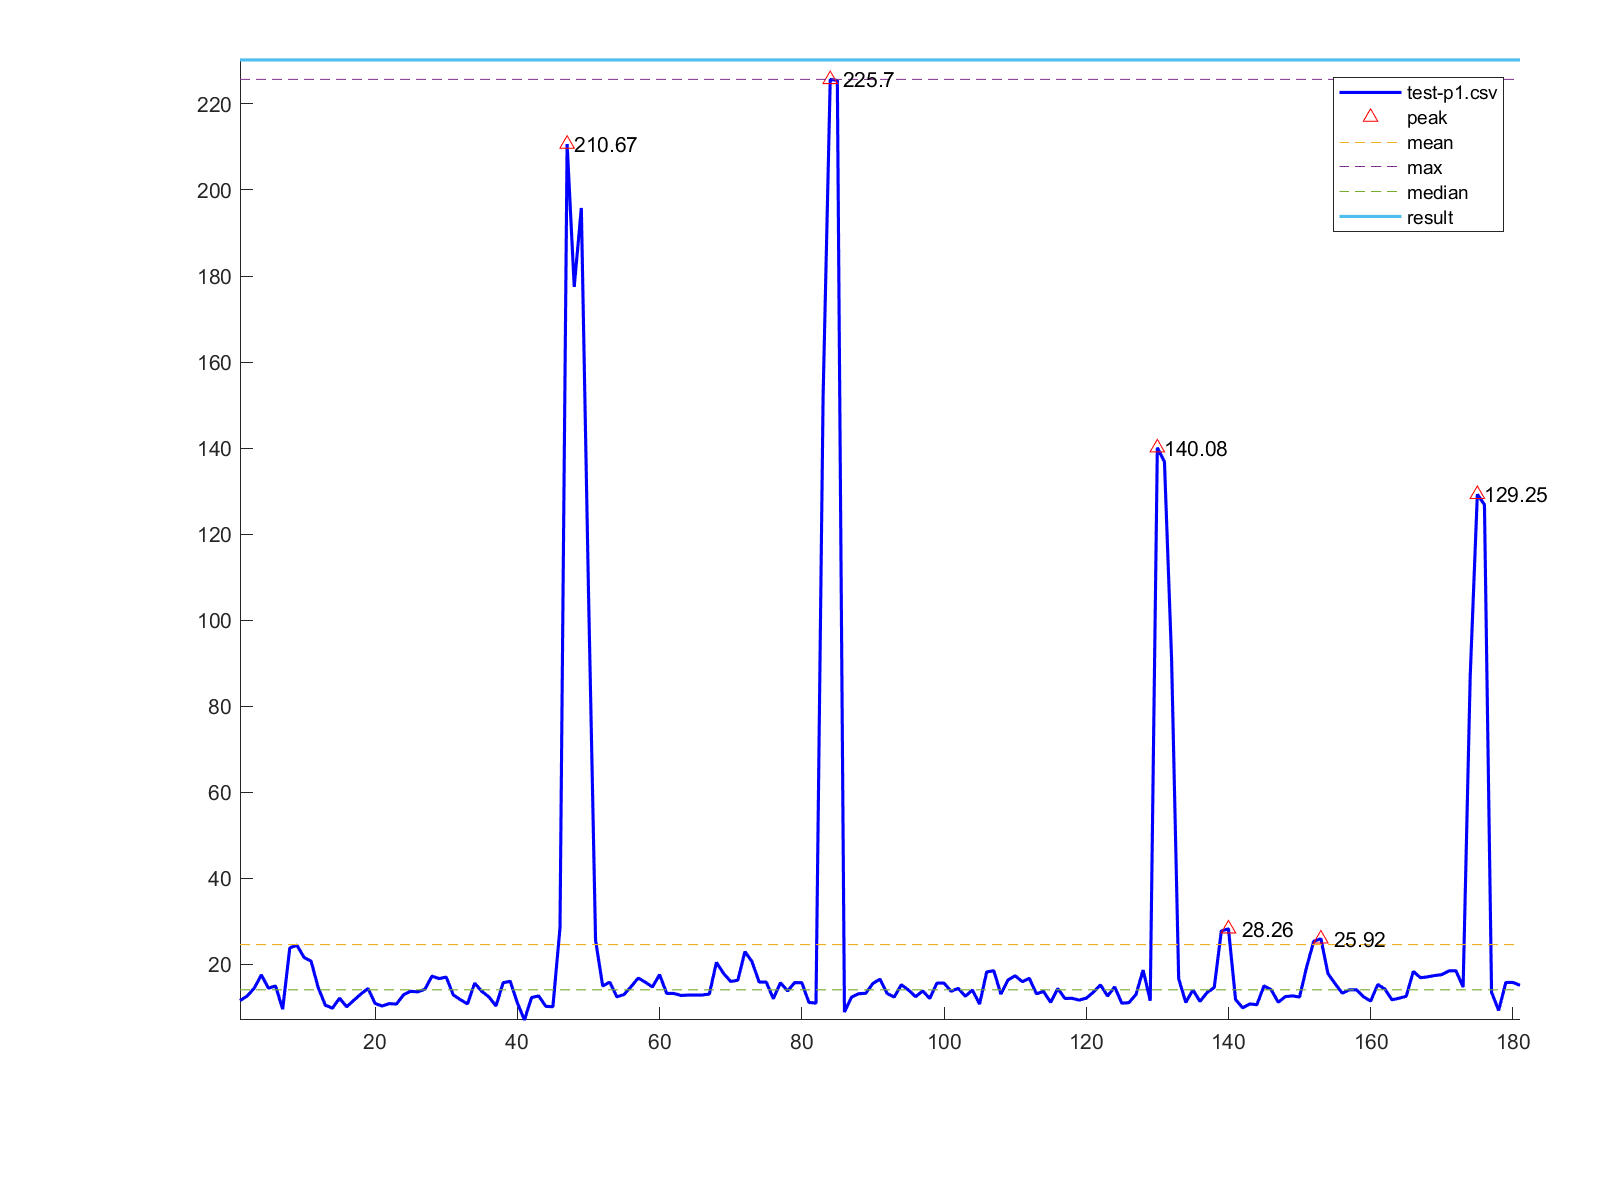

The table this chart was drawn from, first rows:
1, 11.57
2, 12.61
3, 14.44
4, 17.54
5, 14.44
6, 14.96
7, 9.55
8, 23.8
9, 24.44
10, 21.62
11, 20.7
12, 14.57
13, 10.49
14, 9.8
15, 12.12
16, 10.11
17, 11.63
18, 13.08
19, 14.37
20, 10.9
21, 10.31
22, 10.85
23, 10.76
24, 12.91
25, 13.72
26, 13.59
27, 14.19
28, 17.26
29, 16.68
30, 17.02
31, 12.86
32, 11.76
33, 10.79
34, 15.62
35, 13.71
36, 12.42
37, 10.3
38, 15.7
39, 16.06
40, 11.06
41, 7.05
42, 12.28
43, 12.65
44, 10.23
45, 10.13
46, 28.51
47, 210.7
48, 177.5
49, 195.8
50, 107.2
51, 25.62
52, 14.96
53, 15.84
54, 12.43
55, 12.98
56, 14.81
57, 16.8
58, 15.84
59, 14.72
60, 17.6
61, 13.24
... 120 more rows
